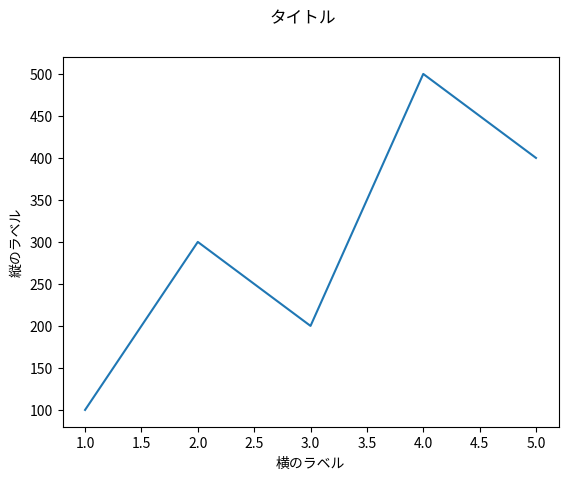

The matplotlib source for this figure:
import datetime
import random
import string
import numpy as np
from matplotlib import rcParams, pyplot


def main(now: datetime) -> None:
    fig = pyplot.figure()

    ax = fig.add_subplot(xlabel="横のラベル", ylabel="縦のラベル")
    fig.suptitle('タイトル')

    # 折れ線グラフを出力
    left = np.array([1, 2, 3, 4, 5])
    height = np.array([100, 300, 200, 500, 400])
    ax.plot(left, height)

    fig.savefig(f'{generate_file_name(now)}.png', facecolor=fig.get_facecolor())


def generate_file_name(now: datetime) -> str:
    """
    ファイル名の生成

    :param now: 現在時刻
    :return:
    """
    return f'{now.strftime("%Y%m%d_%H%M%S")}_{random_str(4)}'


def random_str(length: int) -> str:
    """
    ランダムな文字列を生成

    :param length: 文字数
    :return:
    """
    return ''.join(random.choices(string.ascii_letters + string.digits, k=length))


def init():
    """
    初期化
    """
    rcParams['font.family'] = 'sans-serif'
    rcParams['font.sans-serif'] = ['Hiragino Maru Gothic Pro', 'Yu Gothic', 'Meirio', 'Takao', 'IPAexGothic',
                                   'IPAPGothic', 'VL PGothic', 'Noto Sans CJK JP']


if __name__ == '__main__':
    dt_now = datetime.datetime.now()
    init()
    main(now=dt_now)
